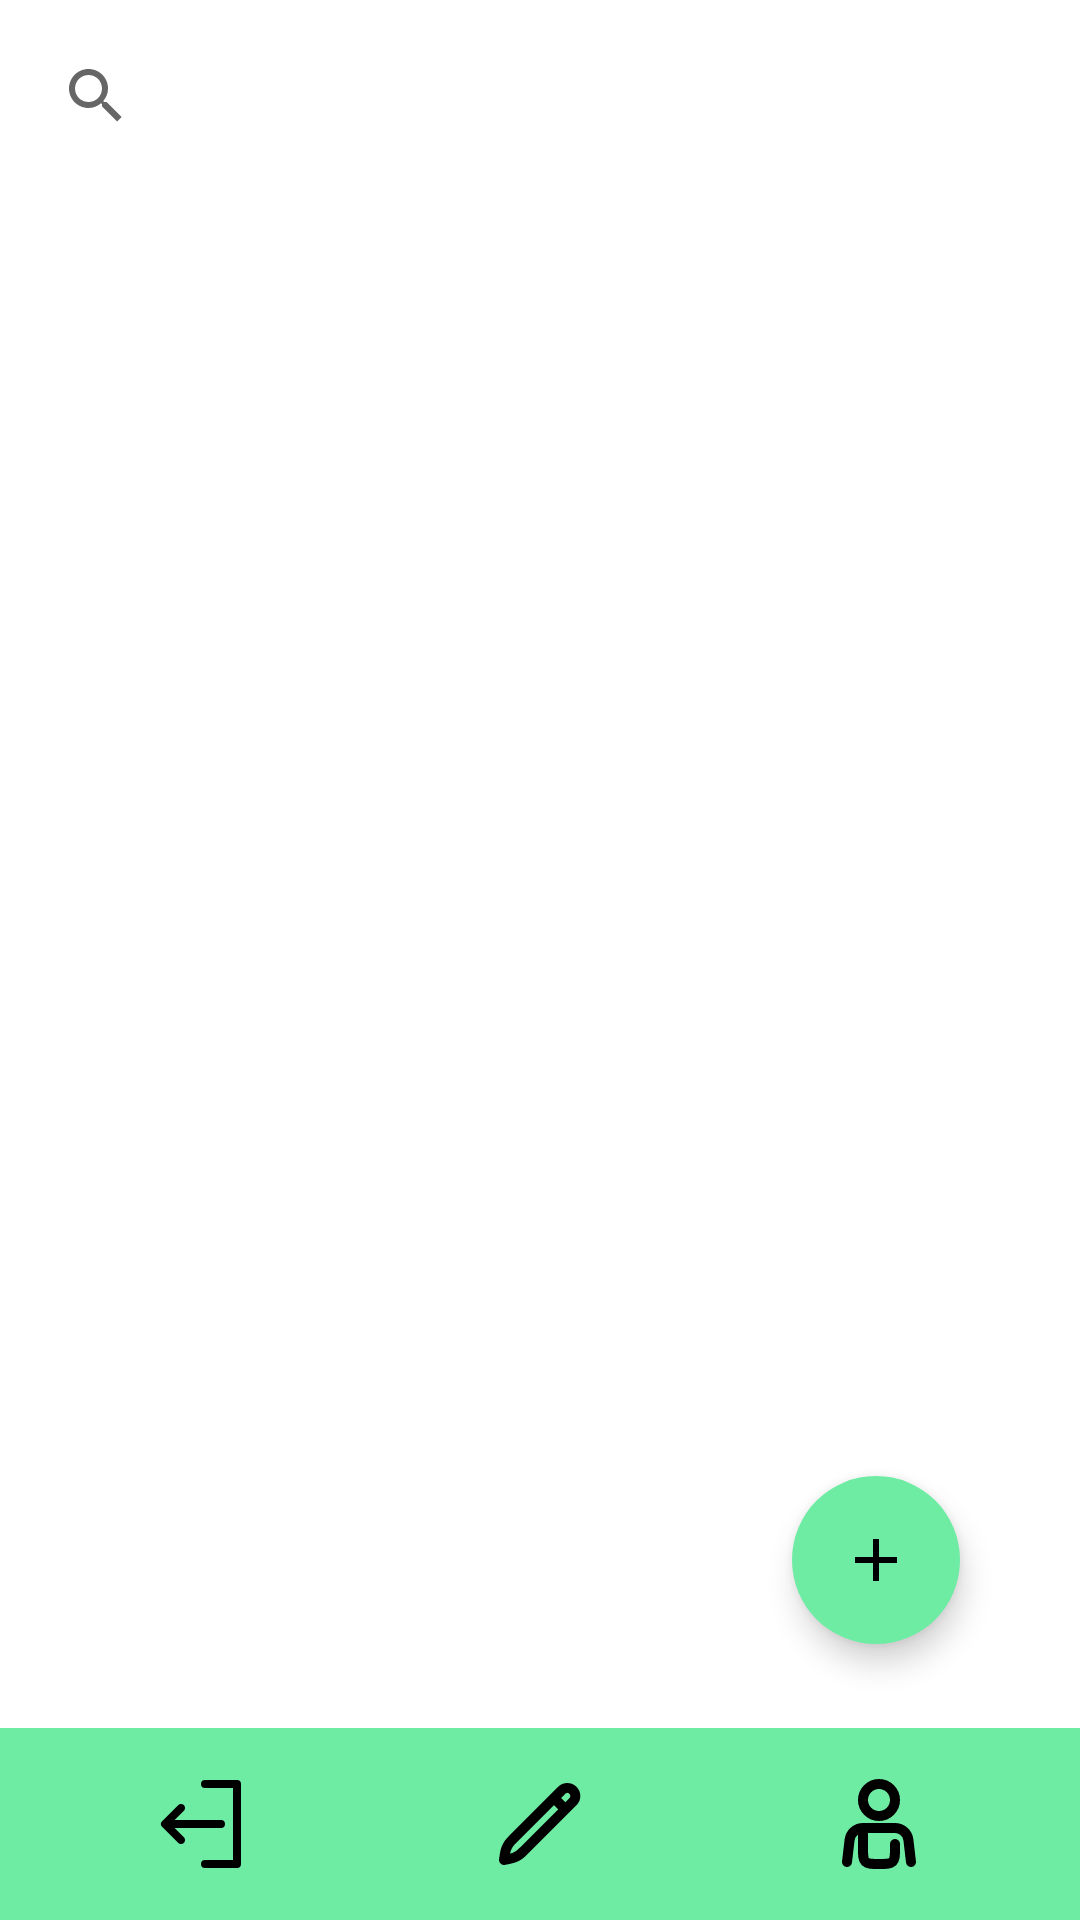

The Android layout XML behind this screen, and the referenced resources:
<!-- AndroidManifest.xml: application theme Theme.Brainbox -->
<!-- res/layout/activity_pagina_di_note.xml -->
<androidx.constraintlayout.widget.ConstraintLayout
    xmlns:android="http://schemas.android.com/apk/res/android"
    xmlns:app="http://schemas.android.com/apk/res-auto"
    xmlns:tools="http://schemas.android.com/tools"
    android:id="@+id/pagina_di_note"
    android:layout_width="match_parent"
    android:layout_height="match_parent"
    tools:context=".note.view.Pagina_di_note">

    <include
        android:id="@+id/toolbar_pagina_di_note_view"
        layout="@layout/toolbar"
        tools:layout_editor_absoluteX="56dp"
        tools:layout_editor_absoluteY="631dp" />

    <SearchView
        android:id="@+id/searchView_elementi"
        android:layout_width="0dp"
        android:layout_height="wrap_content"
        android:layout_margin="8dp"
        app:layout_constraintTop_toTopOf="parent"
        app:layout_constraintStart_toStartOf="parent"
        app:layout_constraintEnd_toEndOf="parent"
        android:queryHint="Search notes..." />

    <GridView
        android:id="@+id/elements_grid_view"
        android:layout_width="0dp"
        android:layout_height="0dp"
        android:padding="7dp"
        app:layout_constraintTop_toBottomOf="@+id/searchView_elementi"
        app:layout_constraintBottom_toTopOf="@+id/toolbar_pagina_di_note_view"
        app:layout_constraintStart_toStartOf="parent"
        app:layout_constraintEnd_toEndOf="parent" />

    <com.google.android.material.floatingactionbutton.FloatingActionButton
        android:id="@+id/addElemento"
        android:layout_width="wrap_content"
        android:layout_height="wrap_content"
        android:layout_marginEnd="40dp"
        android:layout_marginBottom="28dp"
        android:backgroundTint="#6feca4"
        android:clickable="true"
        android:src="@drawable/ic_menu_add"
        app:borderWidth="0dp"
        app:layout_constraintBottom_toTopOf="@+id/toolbar_pagina_di_note_view"
        app:layout_constraintEnd_toEndOf="parent"
        app:srcCompat="@android:drawable/ic_menu_add"
        android:contentDescription="@string/button_to_add_new_elements" />

</androidx.constraintlayout.widget.ConstraintLayout>
<!-- res/layout/toolbar.xml (included above) -->
<?xml version="1.0" encoding="utf-8"?>
<RelativeLayout
    xmlns:android="http://schemas.android.com/apk/res/android"
    android:layout_width="match_parent"
    android:layout_height="wrap_content"
    xmlns:app="http://schemas.android.com/apk/res-auto"
    android:background="#6feca4"
    app:layout_constraintBottom_toBottomOf="parent"
    android:padding="16dp">

    <ImageView
        android:id="@+id/logout_icon"
        android:layout_width="wrap_content"
        android:layout_height="wrap_content"
        android:layout_alignParentStart="true"
        android:layout_centerVertical="true"
        android:layout_marginStart="35dp"
        android:src="@drawable/logout_logo"
        android:contentDescription="@string/logout_icon" />

    <ImageView
        android:id="@+id/note_icon"
        android:layout_width="wrap_content"
        android:layout_height="wrap_content"
        android:layout_centerHorizontal="true"
        android:layout_centerVertical="true"
        android:src="@drawable/note_logo"
        android:contentDescription="@string/main_page_icon" />


    <ImageView
        android:id="@+id/usr_opt_icon"
        android:layout_width="wrap_content"
        android:layout_height="wrap_content"
        android:layout_alignParentEnd="true"
        android:layout_centerVertical="true"
        android:layout_marginEnd="35dp"
        android:src="@drawable/user_logo_black"
        android:contentDescription="@string/profile_icon" />

</RelativeLayout>
<!-- resources referenced by this layout -->
<resources>
  <!-- drawable ic_menu_add (drawable) -->
  <vector xmlns:android="http://schemas.android.com/apk/res/android" android:height="24dp" android:tint="#65FF8E" android:viewportHeight="24" android:viewportWidth="24" android:width="24dp">
        
      <path android:fillColor="@android:color/white" android:pathData="M19,13h-6v6h-2v-6H5v-2h6V5h2v6h6v2z"/>
      
  </vector>
  <!-- drawable logout_logo (drawable) -->
  <vector xmlns:android="http://schemas.android.com/apk/res/android"
      android:width="32dp"
      android:height="32dp"
      android:viewportWidth="24"
      android:viewportHeight="24">
    <path
        android:pathData="M7.707,8.707 L5.414,11H17a1,1 0,0 1,0 2H5.414l2.293,2.293a1,1 0,1 1,-1.414 1.414l-4,-4a1,1 0,0 1,0 -1.414l4,-4A1,1 0,1 1,7.707 8.707ZM21,1H13a1,1 0,0 0,0 2h7V21H13a1,1 0,0 0,0 2h8a1,1 0,0 0,1 -1V2A1,1 0,0 0,21 1Z"
        android:fillColor="#000000"/>
  </vector>
  <!-- drawable note_logo (drawable) -->
  <vector xmlns:android="http://schemas.android.com/apk/res/android"
      android:width="32dp"
      android:height="32dp"
      android:viewportWidth="24"
      android:viewportHeight="24">
    <path
        android:pathData="M15.5,5.5L18.328,8.328M3,21L3.047,20.667C3.215,19.492 3.299,18.904 3.49,18.356C3.66,17.869 3.891,17.406 4.179,16.978C4.503,16.496 4.923,16.076 5.763,15.237L17.411,3.589C18.192,2.808 19.458,2.808 20.239,3.589C21.02,4.37 21.02,5.636 20.239,6.417L8.377,18.279C7.616,19.041 7.235,19.422 6.801,19.724C6.416,19.993 6.001,20.216 5.564,20.388C5.072,20.582 4.544,20.688 3.488,20.901L3,21Z"
        android:strokeLineJoin="round"
        android:strokeWidth="2.5"
        android:fillColor="#00000000"
        android:strokeColor="#000000"
        android:strokeLineCap="round"/>
  </vector>
  <!-- drawable user_logo_black (drawable) -->
  <vector xmlns:android="http://schemas.android.com/apk/res/android" android:height="32dp" android:viewportHeight="24" android:viewportWidth="24" android:width="32dp">
  
    <path android:fillColor="#00000000" android:pathData="M8,13H16C17.711,13 19.151,14.28 19.351,15.979L20,21.5M8,13C6.289,13 4.849,14.28 4.649,15.979L4,21.5M8,13V18C8,19.886 8,20.828 8.586,21.414C9.172,22 10.114,22 12,22C13.886,22 14.828,22 15.414,21.414C16,20.828 16,19.886 16,18V17" android:strokeColor="#000000" android:strokeLineCap="round" android:strokeWidth="2.5"/>
  
    <path android:fillColor="#00000000" android:pathData="M12,6m-4,0a4,4 0,1 1,8 0a4,4 0,1 1,-8 0" android:strokeColor="#000000" android:strokeWidth="2.5"/>
  
  </vector>
  <string name="button_to_add_new_elements">button to add new elements</string>
  <string name="logout_icon">logout icon</string>
  <string name="main_page_icon">main page icon</string>
  <string name="profile_icon">profile icon</string>
  <style name="Theme.Brainbox" parent="Theme.MaterialComponents.DayNight.NoActionBar">
          
          <item name="colorPrimary">@color/purple_500</item>
          <item name="colorPrimaryVariant">@color/purple_700</item>
          <item name="colorOnPrimary">@color/white</item>
          
          <item name="colorSecondary">@color/teal_200</item>
          <item name="colorSecondaryVariant">@color/teal_700</item>
          <item name="colorOnSecondary">@color/black</item>
          
          <item name="android:statusBarColor">?attr/colorPrimaryVariant</item>
          
      </style>
  <!-- not gathered from this repository: default colours our renderer supplied (Android Studio template values) -->
  <color name="purple_500">#FF6200EE</color>
  <color name="purple_700">#FF3700B3</color>
  <color name="teal_200">#FF03DAC5</color>
  <color name="teal_700">#FF018786</color>
  <color name="black">#FF000000</color>
  <color name="white">#FFFFFFFF</color>
</resources>
